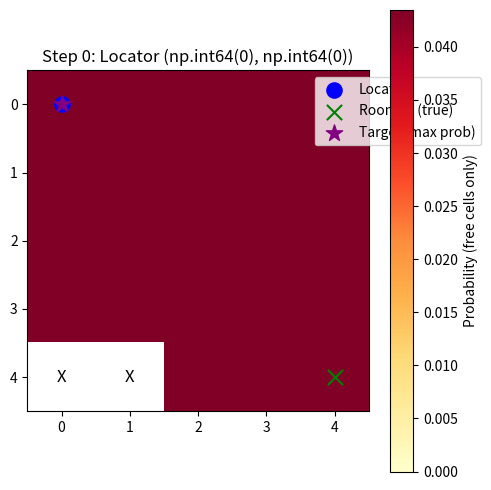
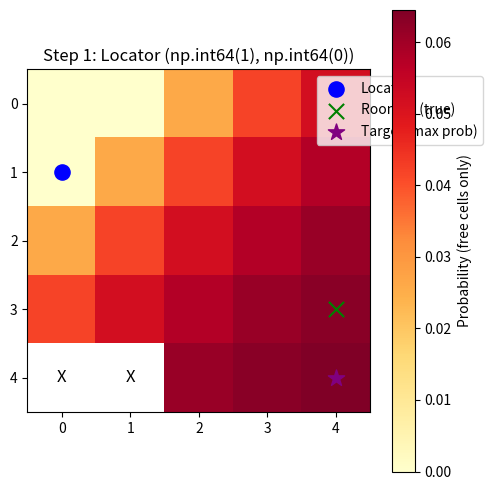
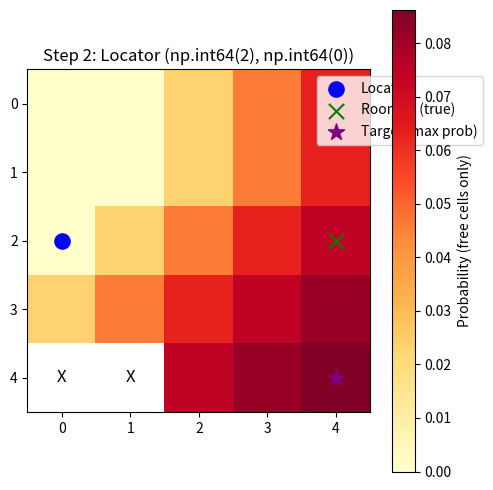
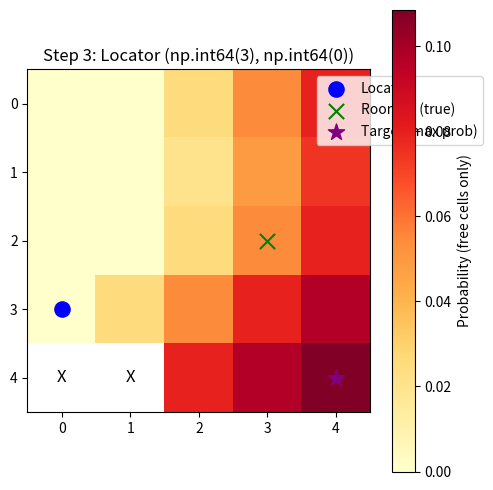
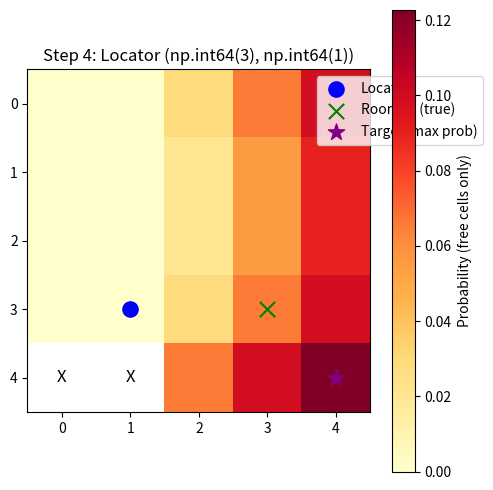
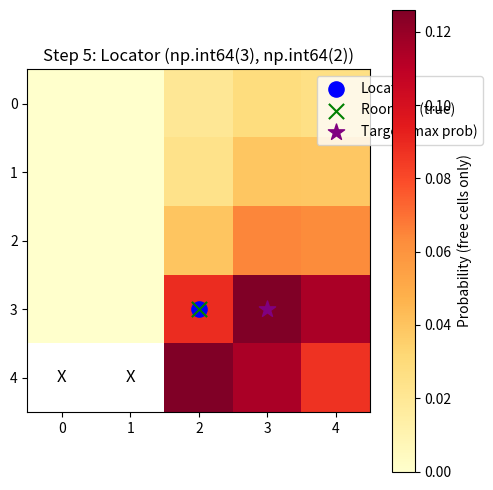

Reproduce these figures in Python, in order.
#!/usr/bin/env python3
# roomba_locator_visual.py
# Robust simulation + visualization of Bayesian search with beep/no-beep sensor.
# Saves prob_step_0.png, prob_step_1.png, ... in the current folder.

import numpy as np
import matplotlib.pyplot as plt
import random
import os
import traceback

# ------- Parameters -------
N = 5                 # grid size
alpha = 0.5           # sensor exponent parameter
MAX_STEPS = 30        # safety cutoff
SAVE_DIR = "."        # where to save PNGs

# ------- Optional: create a sample maze similar to your C++ generateGrid()
# 0 = free, 1 = blocked
def sample_maze(N, seed=None):
    # carve a single winding path (like your example)
    if seed is not None:
        random.seed(seed)
    grid = np.ones((N, N), dtype=int)
    x, y = 0, 0
    grid[x, y] = 0
    # random walk until bottom-right
    attempts = 0
    while not (x == N-1 and y == N-1) and attempts < N*N*10:
        attempts += 1
        dir = random.choice([(0,1),(0,-1),(1,0),(-1,0)])
        nx, ny = x + dir[0], y + dir[1]
        if 0 <= nx < N and 0 <= ny < N:
            grid[nx, ny] = 0
            x, y = nx, ny
    # ensure at least a few free cells
    if np.sum(grid==0) < max(3, N):
        for _ in range(N):
            rx, ry = random.randrange(N), random.randrange(N)
            grid[rx, ry] = 0
    return grid

# ------- sensor model -------
def sensor_p_beep(locator, cell, alpha=0.5):
    manh = abs(locator[0]-cell[0]) + abs(locator[1]-cell[1])
    d = max(1, manh)
    return np.exp(-alpha*(d-1))

def sense_beep(locator, roomba, alpha=0.5, stochastic=True):
    """Simulate beep/no-beep from true roomba position.
       If stochastic==False returns deterministic thresholded (p>0.5) for debugging."""
    p = sensor_p_beep(locator, roomba, alpha)
    if stochastic:
        return random.random() < p
    else:
        return p > 0.5

# ------- visualization helper -------
def save_visual(prob, grid, locator, roomba, target, step, savedir=".", show_values=False):
    plt.figure(figsize=(5,5))
    # mask blocked cells (show as gray)
    masked = np.ma.masked_where(grid != 0, prob)  # hide blocked as mask
    cmap = plt.cm.get_cmap("YlOrRd")
    im = plt.imshow(masked, cmap=cmap, origin='upper', vmin=0, vmax=prob.max() if prob.max()>0 else 1.0)
    plt.colorbar(im, label="Probability (free cells only)")
    plt.title(f"Step {step}: Locator {locator}")
    # annotate blocked cells
    for i in range(grid.shape[0]):
        for j in range(grid.shape[1]):
            if grid[i,j] == 1:
                plt.text(j, i, "X", ha="center", va="center", color="black", fontsize=12)
    # draw locator and true roomba
    plt.scatter(locator[1], locator[0], marker='o', color='blue', s=120, label='Locator')
    plt.scatter(roomba[1], roomba[0], marker='x', color='green', s=120, label='Roomba (true)')
    # draw predicted target
    plt.scatter(target[1], target[0], marker='*', color='purple', s=150, label='Target (max prob)')
    if show_values:
        for (i,j), val in np.ndenumerate(prob):
            if grid[i,j] == 0:
                plt.text(j, i+0.25, f"{val:.2f}", ha='center', va='center', fontsize=8)
    plt.legend(loc='upper right', bbox_to_anchor=(1.35, 1.0))
    filename = os.path.join(savedir, f"prob_step_{step}.png")
    plt.tight_layout()
    plt.savefig(filename)
    plt.close()
    print(f"Saved {filename}")

# ------- utility: move one step toward target avoiding blocked cells -------
def step_toward(src, dest, grid):
    si,sj = src
    di,dj = dest
    # candidate moves (prefer vertical then horizontal)
    candidates = []
    if di > si: candidates.append((si+1, sj))
    if di < si: candidates.append((si-1, sj))
    if dj > sj: candidates.append((si, sj+1))
    if dj < sj: candidates.append((si, sj-1))
    # fallback neighbors (in case above ones blocked)
    for r,c in [(si+1,sj),(si-1,sj),(si,sj+1),(si,sj-1)]:
        candidates.append((r,c))
    # pick first valid
    for (r,c) in candidates:
        if 0 <= r < grid.shape[0] and 0 <= c < grid.shape[1] and grid[r,c] == 0:
            return (r,c)
    return src  # stuck, no valid move

# ------- main simulation -------
def run_simulation(N=5, alpha=0.5, max_steps=30, seed=None):
    try:
        if seed is not None:
            random.seed(seed)
            np.random.seed(seed)
        grid = sample_maze(N, seed=seed)
        free_cells = list(zip(*np.where(grid==0)))
        if len(free_cells) == 0:
            raise RuntimeError("No free cells in the grid.")
        # place locator at first free cell (matching your C++)
        locator = free_cells[0]
        # place roomba randomly on a free cell but not on locator
        roomba = random.choice(free_cells)
        while roomba == locator and len(free_cells) > 1:
            roomba = random.choice(free_cells)
        # belief uniform over free cells
        prob = np.zeros((N,N), dtype=float)
        for (i,j) in free_cells:
            prob[i,j] = 1.0 / len(free_cells)

        print("Grid (0=free, X=blocked):")
        print(grid)
        print(f"Locator at {locator}, true Roomba at {roomba}")
        step = 0
        save_visual(prob, grid, locator, roomba, (np.argmax(prob)//N, np.argmax(prob)%N), step, SAVE_DIR)

        total_actions = 0
        while step < max_steps:
            step += 1
            # 1) sense (stochastic)
            beep = sense_beep(locator, roomba, alpha, stochastic=True)
            total_actions += 1  # count sensing
            print(f"\nStep {step}: Locator {locator}, beep={beep:.0f}")

            # 2) update belief: multiply by P(z|x) then normalize (only for free cells)
            new_prob = np.zeros_like(prob)
            for i in range(N):
                for j in range(N):
                    if grid[i,j] == 1: 
                        new_prob[i,j] = 0.0
                        continue
                    p = sensor_p_beep(locator, (i,j), alpha)
                    like = p if beep else (1.0 - p)
                    new_prob[i,j] = prob[i,j] * like

            Z = new_prob.sum()
            if Z <= 0:
                # numeric rescue: reinitialize uniform over free cells
                print("Warning: belief collapsed to zero. Reinitializing uniform belief over free cells.")
                for (i,j) in free_cells:
                    new_prob[i,j] = 1.0 / len(free_cells)
            else:
                new_prob /= Z
            prob = new_prob

            # 3) choose the cell of maximal posterior probability (ties: choose one)
            max_idx = np.argmax(prob)
            target = (max_idx // N, max_idx % N)

            # 4) command: move the bot at that target one step closer to locator
            # Here we simulate by moving the *true* roomba one step toward the locator
            # (If you model that command differently, change this.)
            new_roomba = step_toward(roomba, locator, grid)
            if new_roomba != roomba:
                roomba = new_roomba
                total_actions += 1  # count each move as an action
                print(f"Roomba moved to {roomba} (toward locator).")

            # 5) optionally move the locator toward target (policy choice).
            # Here we follow your earlier policy: locator moves toward highest-prob cell.
            new_locator = step_toward(locator, target, grid)
            if new_locator != locator:
                locator = new_locator
                total_actions += 1  # moving locator counts as a move action
                print(f"Locator moved to {locator} (toward target).")

            save_visual(prob, grid, locator, roomba, target, step, SAVE_DIR)

            # termination: locator and roomba same cell = found
            if locator == roomba:
                print(f"\nFOUND: Locator and Roomba at {locator}. Total actions (senses + moves) = {total_actions}. Steps = {step}")
                return {
                    "found": True,
                    "steps": step,
                    "total_actions": total_actions,
                    "locator": locator,
                    "roomba": roomba,
                    "prob": prob
                }

        print(f"\nStopped after max_steps={max_steps}. Total actions = {total_actions}. Roomba at {roomba}")
        return {
            "found": False,
            "steps": step,
            "total_actions": total_actions,
            "locator": locator,
            "roomba": roomba,
            "prob": prob
        }

    except Exception as e:
        print("Exception during simulation:")
        traceback.print_exc()
        return None

# ------- run main -------
if __name__ == "__main__":
    # optional: set seed for reproducibility
    result = run_simulation(N=5, alpha=0.5, max_steps=30, seed=7)
    if result is not None:
        print("\nResult summary:", result)
    else:
        print("Simulation failed.")
